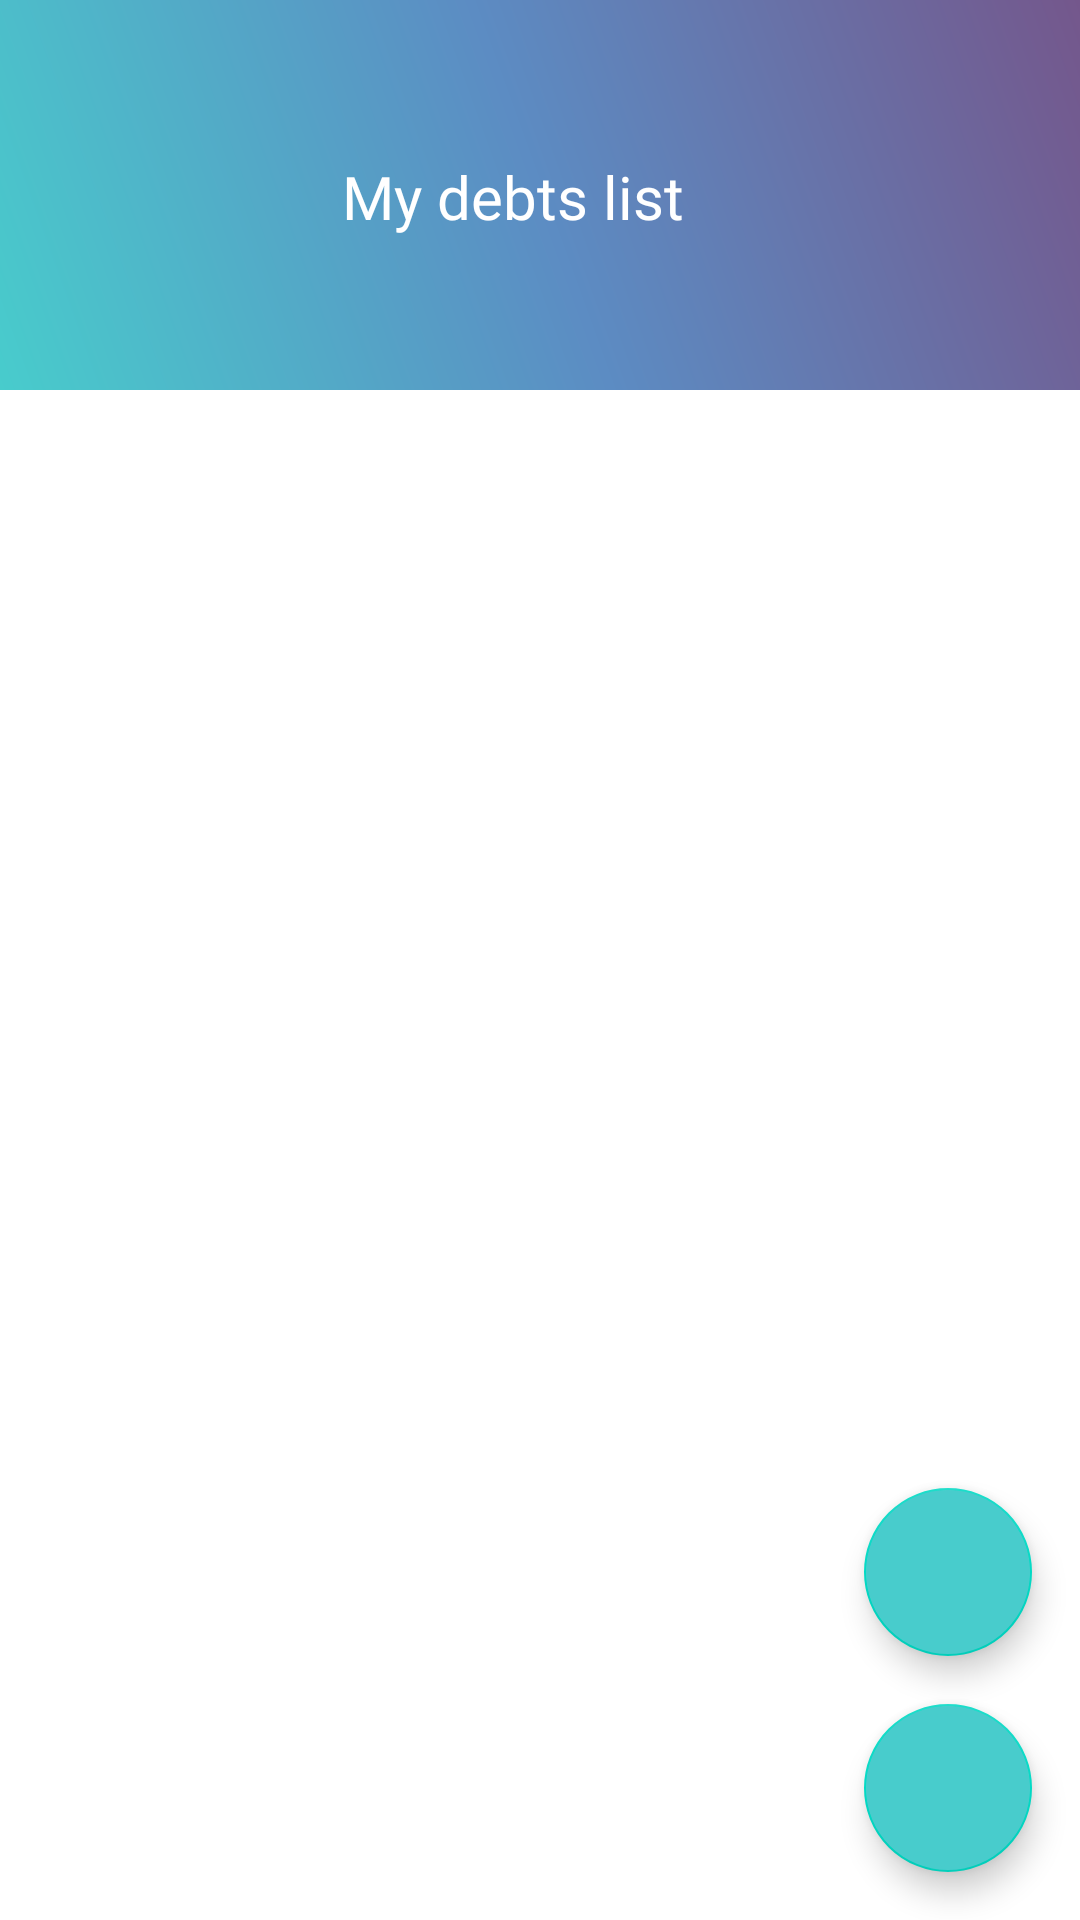

The Android layout XML behind this screen, and the referenced resources:
<!-- AndroidManifest.xml: application theme Theme.Vavadoge -->
<!-- res/layout/activity_show_debts.xml -->
<?xml version="1.0" encoding="utf-8"?>
<androidx.constraintlayout.widget.ConstraintLayout
    xmlns:android="http://schemas.android.com/apk/res/android"
    xmlns:app="http://schemas.android.com/apk/res-auto"
    xmlns:tools="http://schemas.android.com/tools"
    android:layout_width="match_parent"
    android:layout_height="match_parent"
    tools:context=".DebtsShow">


    <View
        android:id="@+id/viewTopSnowDebts"
        android:layout_width="match_parent"
        android:layout_height="130dp"
        android:background="@drawable/color_gradient"
        app:layout_constraintEnd_toEndOf="parent"
        app:layout_constraintStart_toStartOf="parent"
        app:layout_constraintTop_toTopOf="parent" />


    <TextView
        android:id="@+id/textView_show_debts_name"
        android:layout_width="wrap_content"
        android:layout_height="wrap_content"
        android:layout_alignParentTop="true"
        android:layout_marginTop="52dp"
        android:layout_marginEnd="132dp"
        android:fontFamily="@font/abeezee_italic"
        android:text="My debts list"
        android:textColor="@color/white"
        android:textSize="20dp"
        app:layout_constraintBottom_toBottomOf="@+id/view5"
        app:layout_constraintEnd_toEndOf="parent"
        app:layout_constraintHorizontal_bias="0.498"
        app:layout_constraintStart_toStartOf="@+id/view5"
        app:layout_constraintTop_toTopOf="@+id/viewTopSnowDebts"
        app:layout_constraintVertical_bias="0.518" />

    <RelativeLayout
        android:id="@+id/relativeLayout2"
        android:layout_width="match_parent"
        android:layout_height="300dp"
        android:layout_marginTop="50dp"
        app:layout_constraintTop_toBottomOf="@+id/viewTopSnowDebts"
        tools:layout_editor_absoluteX="0dp">

        <ListView
            android:id="@+id/listViewDebts"
            android:layout_width="match_parent"
            android:layout_height="match_parent"
            android:layout_alignParentTop="true"
            android:layout_marginTop="0dp"
            tools:layout_editor_absoluteX="-16dp" />
    </RelativeLayout>

    <com.google.android.material.floatingactionbutton.FloatingActionButton
        android:id="@+id/home_debts_fab"
        android:layout_width="wrap_content"
        android:layout_height="wrap_content"
        android:layout_gravity="end"
        android:layout_marginEnd="16dp"
        android:layout_marginBottom="16dp"
        android:src="@drawable/ic_baseline_home_24"
        app:fabSize="normal"
        android:backgroundTint="@color/first"
        app:layout_constraintBottom_toBottomOf="parent"
        app:layout_constraintEnd_toEndOf="parent" />
    <com.google.android.material.floatingactionbutton.FloatingActionButton
        android:id="@+id/add_debts_fab"
        android:layout_width="wrap_content"
        android:layout_height="wrap_content"
        android:layout_gravity="end"
        android:layout_marginEnd="16dp"
        android:layout_marginBottom="16dp"
        android:src="@drawable/ic_add"
        app:fabSize="normal"
        android:backgroundTint="@color/first"
        app:layout_constraintBottom_toTopOf="@id/home_debts_fab"
        app:layout_constraintEnd_toEndOf="parent" />

    <TextView
        android:id="@+id/textView21"
        android:layout_width="wrap_content"
        android:layout_height="wrap_content"
        android:layout_marginTop="12dp"
        android:gravity="center"
        android:text="You have no friends and no debts"
        android:visibility="invisible"
        android:fontFamily="@font/abeezee"
        android:textColor="@color/fifth"
        app:layout_constraintEnd_toEndOf="parent"
        app:layout_constraintHorizontal_bias="0.498"
        app:layout_constraintStart_toStartOf="parent"
        app:layout_constraintTop_toBottomOf="@+id/viewTopSnowDebts" />

</androidx.constraintlayout.widget.ConstraintLayout>
<!-- resources referenced by this layout -->
<resources>
  <color name="fifth">#74578c</color>
  <color name="first">#48cccc</color>
  <color name="white">#FFFFFFFF</color>
  <!-- drawable color_gradient (drawable) -->
  <?xml version="1.0" encoding="utf-8"?>
  <shape xmlns:android="http://schemas.android.com/apk/res/android"
      android:shape="rectangle">
  
      <gradient
          android:angle="45"
          android:endColor="@color/fifth"
          android:centerColor="@color/third"
          android:startColor="@color/first"
          android:type="linear"
          />
  </shape>
  <style name="Theme.Vavadoge" parent="Theme.MaterialComponents.DayNight.DarkActionBar">
          
          <item name="colorPrimary">@color/purple_500</item>
          <item name="colorPrimaryVariant">@color/purple_700</item>
          <item name="colorOnPrimary">@color/white</item>
          
          <item name="colorSecondary">@color/teal_200</item>
          <item name="colorSecondaryVariant">@color/teal_700</item>
          <item name="colorOnSecondary">@color/black</item>
          
          <item name="android:statusBarColor" tools:targetApi="l">?attr/colorPrimaryVariant</item>
          
      </style>
  <color name="third">#5c8cc3</color>
  <color name="purple_500">#FF6200EE</color>
  <color name="purple_700">#FF3700B3</color>
  <color name="teal_200">#FF03DAC5</color>
  <color name="teal_700">#FF018786</color>
  <color name="black">#FF000000</color>
</resources>
